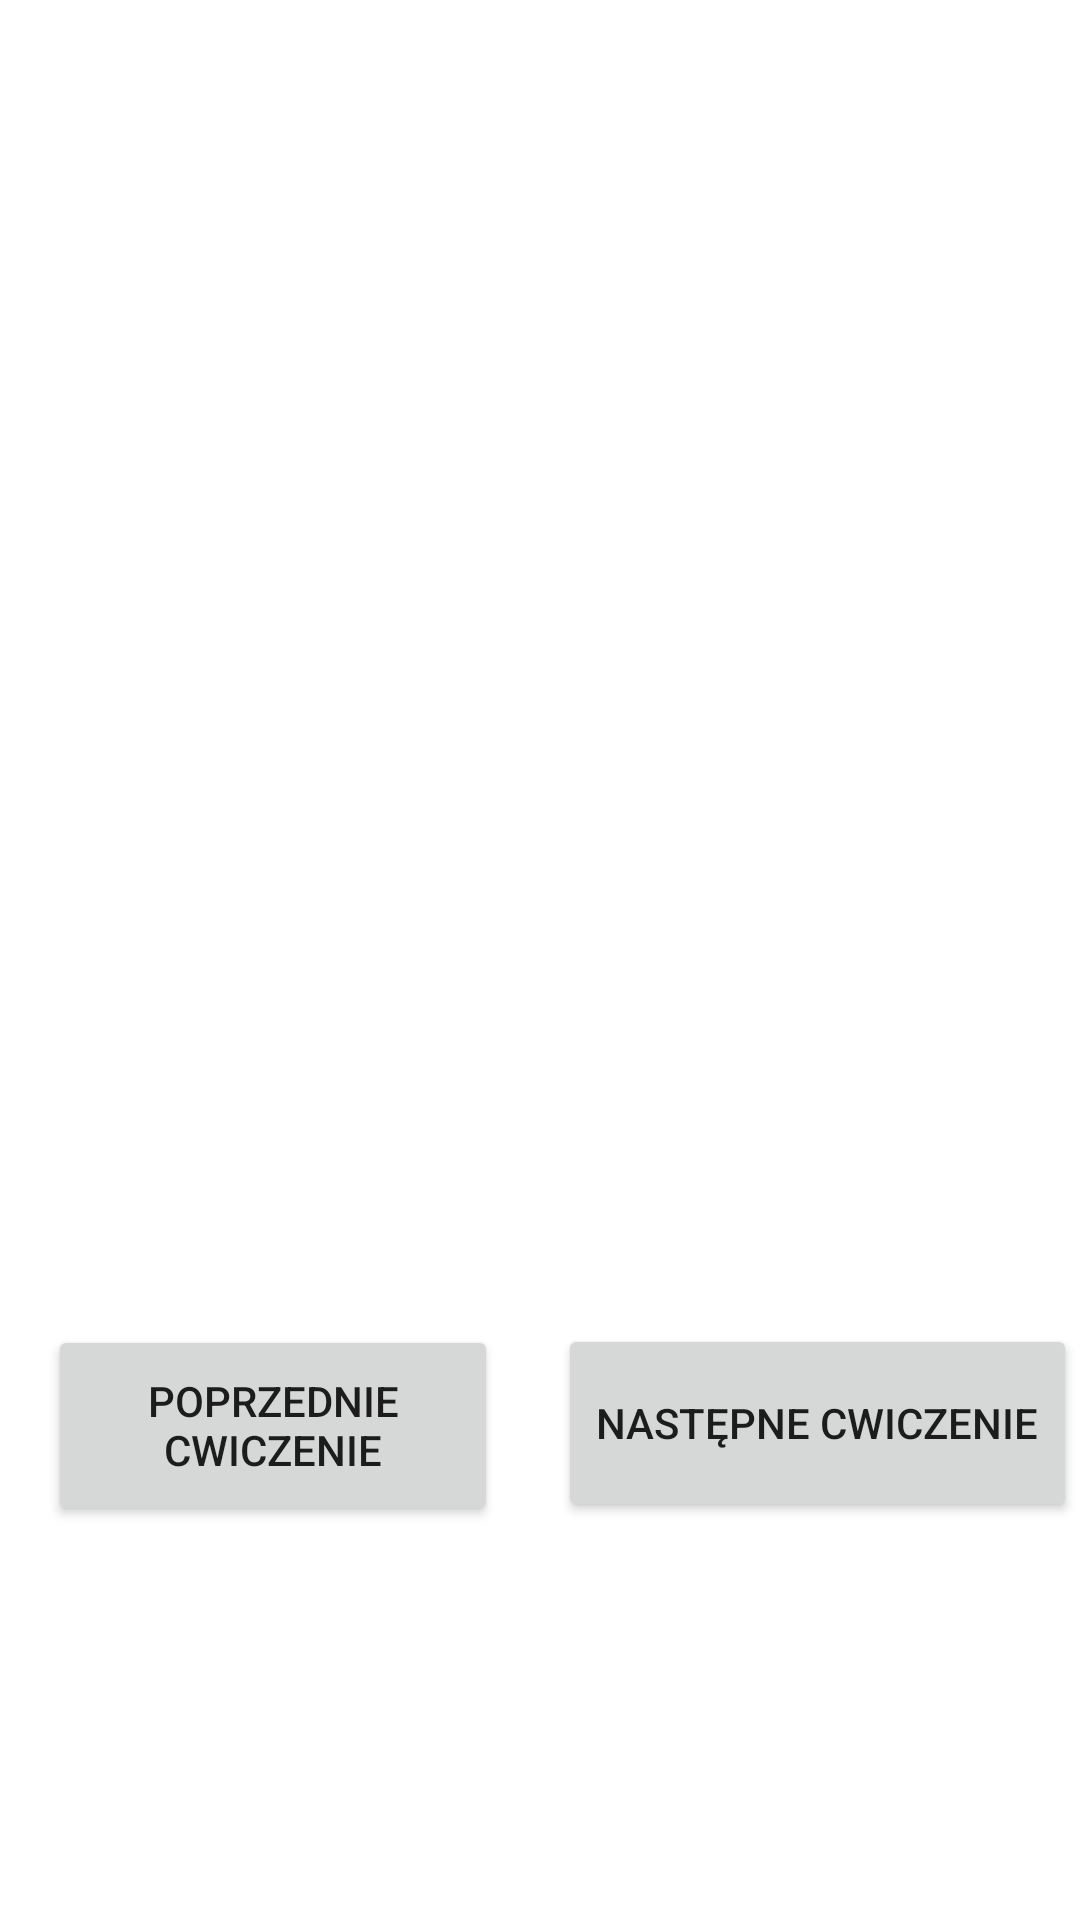

Produce the Android XML layout that renders to this screen, including the resource entries it uses.
<!-- AndroidManifest.xml: application theme Theme.Java_Aplikacja -->
<!-- res/layout/activity_wprowadz_cwiczenia.xml -->
<?xml version="1.0" encoding="utf-8"?>
<androidx.constraintlayout.widget.ConstraintLayout xmlns:android="http://schemas.android.com/apk/res/android"
    xmlns:app="http://schemas.android.com/apk/res-auto"
    xmlns:tools="http://schemas.android.com/tools"
    android:layout_width="match_parent"
    android:layout_height="match_parent"
    android:background="@drawable/gym_background2"
    tools:context=".WprowadzCwiczeniaActivity">

    <Button
        android:id="@+id/button"
        android:layout_width="173dp"
        android:layout_height="66dp"
        android:text="Następne Cwiczenie"
        app:layout_constraintBottom_toBottomOf="parent"
        app:layout_constraintEnd_toEndOf="parent"
        app:layout_constraintHorizontal_bias="0.958"
        app:layout_constraintStart_toEndOf="@+id/button2"
        app:layout_constraintTop_toTopOf="parent"
        app:layout_constraintVertical_bias="0.769" />

    <Button
        android:id="@+id/button2"
        android:layout_width="150dp"
        android:layout_height="67dp"
        android:layout_marginStart="16dp"
        android:text="Poprzednie Cwiczenie"
        app:layout_constraintBottom_toBottomOf="parent"
        app:layout_constraintStart_toStartOf="parent"
        app:layout_constraintTop_toTopOf="parent"
        app:layout_constraintVertical_bias="0.771" />

    <ImageView
        android:id="@+id/imageView2"
        android:layout_width="293dp"
        android:layout_height="396dp"
        app:layout_constraintBottom_toBottomOf="parent"
        app:layout_constraintEnd_toEndOf="parent"
        app:layout_constraintStart_toStartOf="parent"
        app:layout_constraintTop_toTopOf="parent"
        app:layout_constraintVertical_bias="0.271"
        app:srcCompat="@drawable/exercise_example" />

</androidx.constraintlayout.widget.ConstraintLayout>
<!-- resources referenced by this layout -->
<resources>
  <style name="Theme.Java_Aplikacja" parent="Theme.MaterialComponents.DayNight.DarkActionBar">
          
          <item name="colorPrimary">@color/purple_500</item>
          <item name="colorPrimaryVariant">@color/purple_700</item>
          <item name="colorOnPrimary">@color/white</item>
          
          <item name="colorSecondary">@color/teal_200</item>
          <item name="colorSecondaryVariant">@color/teal_700</item>
          <item name="colorOnSecondary">@color/black</item>
          
          <item name="android:statusBarColor">?attr/colorPrimaryVariant</item>
          
      </style>
  <!-- not gathered from this repository: default colours our renderer supplied (Android Studio template values) -->
  <color name="purple_500">#FF6200EE</color>
  <color name="purple_700">#FF3700B3</color>
  <color name="teal_200">#FF03DAC5</color>
  <color name="teal_700">#FF018786</color>
  <color name="black">#FF000000</color>
  <color name="white">#FFFFFFFF</color>
</resources>
